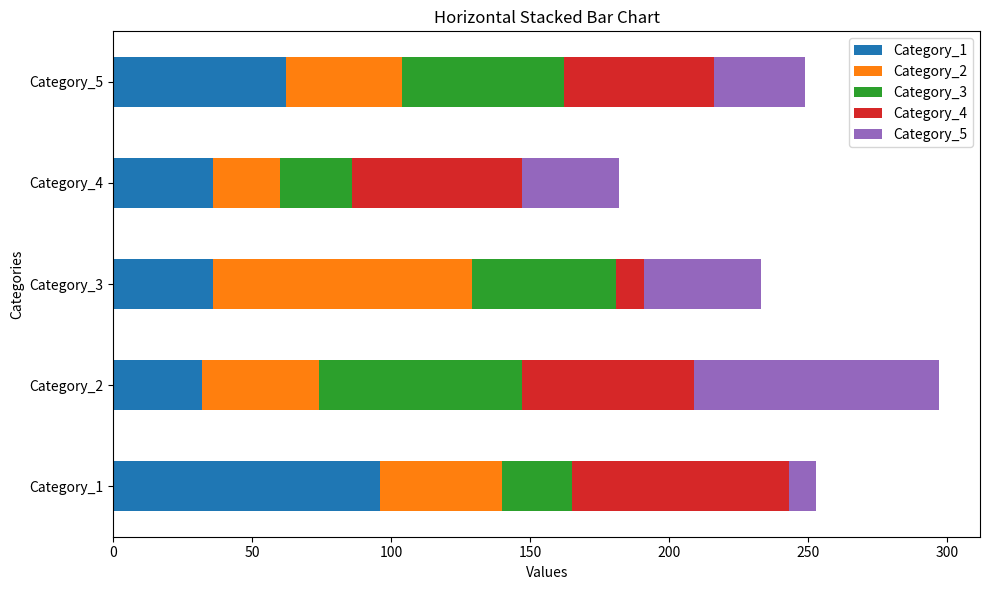

This chart was generated by the following Python code:
import pandas as pd
import matplotlib.pyplot as plt
from random import randint

def task_func(num_types=5, integer_range=(0, 100)):
    # Generate random data
    categories = [f'Category_{i+1}' for i in range(num_types)]
    data = {category: [randint(*integer_range) for _ in range(num_types)] for category in categories}
    
    # Create a DataFrame
    df = pd.DataFrame(data, index=categories)
    
    # Plotting
    fig, ax = plt.subplots(figsize=(10, 6))
    df.plot(kind='barh', stacked=True, ax=ax)
    
    # Set labels and title
    ax.set_xlabel('Values')
    ax.set_ylabel('Categories')
    ax.set_title('Horizontal Stacked Bar Chart')
    
    # Show plot
    plt.tight_layout()
    plt.show()
    
    return fig, ax

# Example usage
fig, ax = task_func()